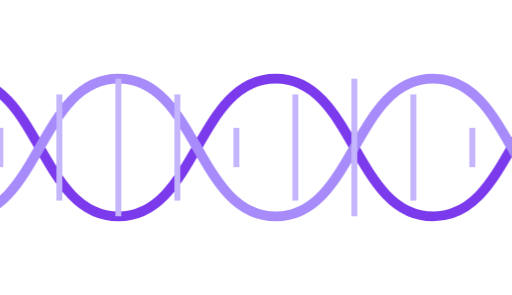
t = 0.00 s
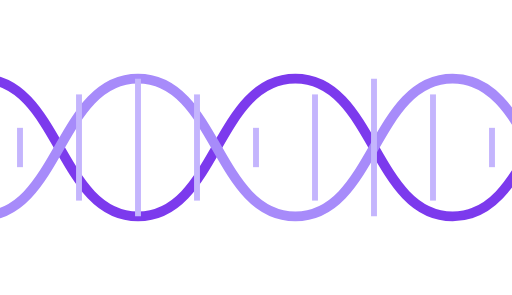
t = 0.75 s
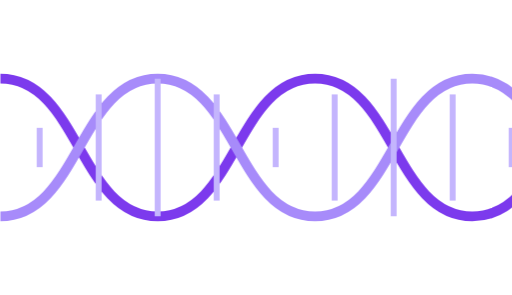
t = 1.50 s
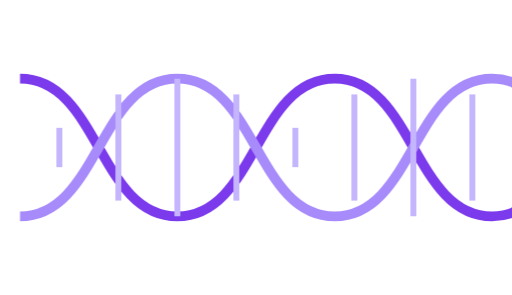
t = 2.25 s

The animated SVG that drew these frames (rendered in a browser with its animation timeline set to each time). Animation: 1 CSS @keyframes rule; one cycle of 3.00 s, repeats indefinitely.

<svg xmlns="http://www.w3.org/2000/svg" viewBox="0 0 260 150" width="520" height="300">
<style>.g{animation:m 3s linear infinite}@keyframes m{to{transform:translateX(40px)}}</style>
<rect width="260" height="150" rx="20" fill="#fff"/>
<g class="g">
<path d="M-20 40 C20 40 20 110 60 110 S100 40 140 40 S180 110 220 110 S260 40 300 40" fill="none" stroke="#7c3aed" stroke-width="5"/>
<path d="M-20 110 C20 110 20 40 60 40 S100 110 140 110 S180 40 220 40 S260 110 300 110" fill="none" stroke="#a78bfa" stroke-width="5"/>
<g stroke="#c4b5fd" stroke-width="3">
<line x1="0" y1="65" x2="0" y2="85"/><line x1="30" y1="48" x2="30" y2="102"/><line x1="60" y1="40" x2="60" y2="110"/><line x1="90" y1="48" x2="90" y2="102"/><line x1="120" y1="65" x2="120" y2="85"/><line x1="150" y1="48" x2="150" y2="102"/><line x1="180" y1="40" x2="180" y2="110"/><line x1="210" y1="48" x2="210" y2="102"/><line x1="240" y1="65" x2="240" y2="85"/>
</g>
</g>
</svg>
